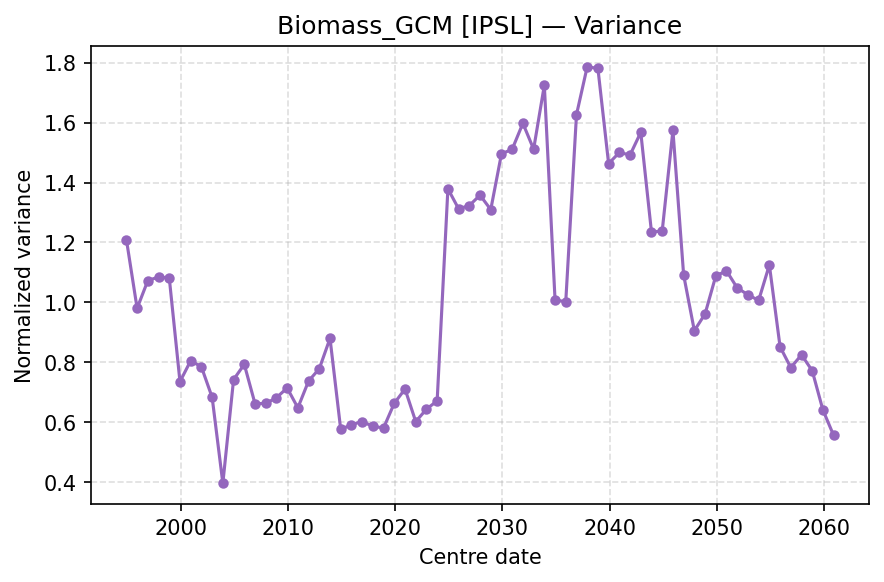

The table this chart was drawn from, first rows:
centre_date, Var
1994-12-01, 1.21
1995-12-01, 0.9802
1996-12-01, 1.073
1997-12-01, 1.085
1998-12-01, 1.081
1999-12-01, 0.7351
2000-12-01, 0.8053
2001-12-01, 0.7843
2002-12-01, 0.683
2003-12-01, 0.3958
2004-12-01, 0.7421
2005-12-01, 0.7929
2006-12-01, 0.6617
2007-12-01, 0.6623
2008-12-01, 0.6816
2009-12-01, 0.7141
2010-12-01, 0.6477
2011-12-01, 0.7372
2012-12-01, 0.7784
2013-12-01, 0.8798
2014-12-01, 0.5754
2015-12-01, 0.5914
2016-12-01, 0.602
2017-12-01, 0.5856
2018-12-01, 0.5808
2019-12-01, 0.6631
2020-12-01, 0.7105
2021-12-01, 0.6017
2022-12-01, 0.6434
2023-12-01, 0.6711
2024-12-01, 1.379
2025-12-01, 1.312
2026-12-01, 1.323
2027-12-01, 1.358
2028-12-01, 1.31
2029-12-01, 1.496
2030-12-01, 1.511
2031-12-01, 1.598
2032-12-01, 1.512
2033-12-01, 1.725
2034-12-01, 1.009
2035-12-01, 1.002
2036-12-01, 1.627
2037-12-01, 1.787
2038-12-01, 1.782
2039-12-01, 1.463
2040-12-01, 1.501
2041-12-01, 1.492
2042-12-01, 1.568
2043-12-01, 1.235
2044-12-01, 1.239
2045-12-01, 1.574
2046-12-01, 1.092
2047-12-01, 0.9055
2048-12-01, 0.9615
2049-12-01, 1.088
2050-12-01, 1.105
2051-12-01, 1.048
2052-12-01, 1.025
2053-12-01, 1.006
... 7 more rows
